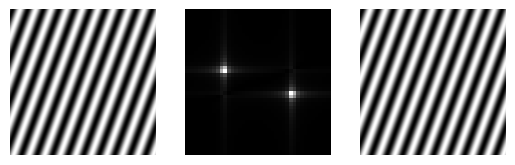

Recreate this plot in Python.
import numpy as np
import matplotlib.pyplot as plt


def generate_grating(wavelength, angle, size):
    """
    Generate a sinusoidal grating.

    Parameters:
        wavelength (float): The wavelength of the sinusoidal grating.
        angle (float): The angle of the grating in radians.
        size (int): The size of the generated grid.

    Returns:
        numpy.ndarray: The generated sinusoidal grating.
    """
    x = np.arange(-size, size + 1, 1)
    X, Y = np.meshgrid(x, x)
    grating = np.sin(2 * np.pi * (X * np.cos(angle) + Y * np.sin(angle)) / wavelength)
    return grating


def calculate_2dft(grating):
    """
    Calculate the 2D Fourier Transform of a grating.

    Parameters:
        grating (numpy.ndarray): The input sinusoidal grating.

    Returns:
        numpy.ndarray: The 2D Fourier Transform of the grating.
    """
    ft_shifted = np.fft.ifftshift(grating)
    ft = np.fft.fft2(ft_shifted)
    return np.fft.fftshift(ft)


def calculate_2dift(ft):
    """
    Calculate the inverse 2D Fourier Transform from the Fourier coefficients.

    Parameters:
        ft (numpy.ndarray): The Fourier coefficients.

    Returns:
        numpy.ndarray: The reconstructed grating.
    """
    ift_shifted = np.fft.ifftshift(ft)
    ift = np.fft.ifft2(ift_shifted)
    return np.fft.fftshift(ift).real


def display_grating_and_transforms(grating, ft, ift):
    """
    Display the grating, its Fourier Transform, and the inverse Fourier Transform.

    Parameters:
        grating (numpy.ndarray): The original sinusoidal grating.
        ft (numpy.ndarray): The Fourier Transform of the grating.
        ift (numpy.ndarray): The inverse Fourier Transform of the Fourier coefficients.
    """
    plt.set_cmap("gray")

    plt.subplot(131)
    plt.imshow(grating)
    plt.axis("off")

    plt.subplot(132)
    plt.imshow(abs(ft))
    plt.axis("off")
    plt.xlim([480, 520])
    plt.ylim([520, 480])

    plt.subplot(133)
    plt.imshow(ift)
    plt.axis("off")

    plt.show()


def main():
    """
    Main function to generate a sinusoidal grating, calculate its Fourier Transform,
    and reconstruct it using the inverse Fourier Transform.
    """
    # Parameters
    wavelength = 100
    angle = np.pi / 9
    size = 500

    # Generate the grating
    grating = generate_grating(wavelength, angle, size)

    # Calculate the 2D Fourier Transform
    ft = calculate_2dft(grating)

    # Calculate the inverse 2D Fourier Transform
    ift = calculate_2dift(ft)

    # Display the grating, its Fourier Transform, and the inverse Fourier Transform
    display_grating_and_transforms(grating, ft, ift)


if __name__ == "__main__":
    main()
